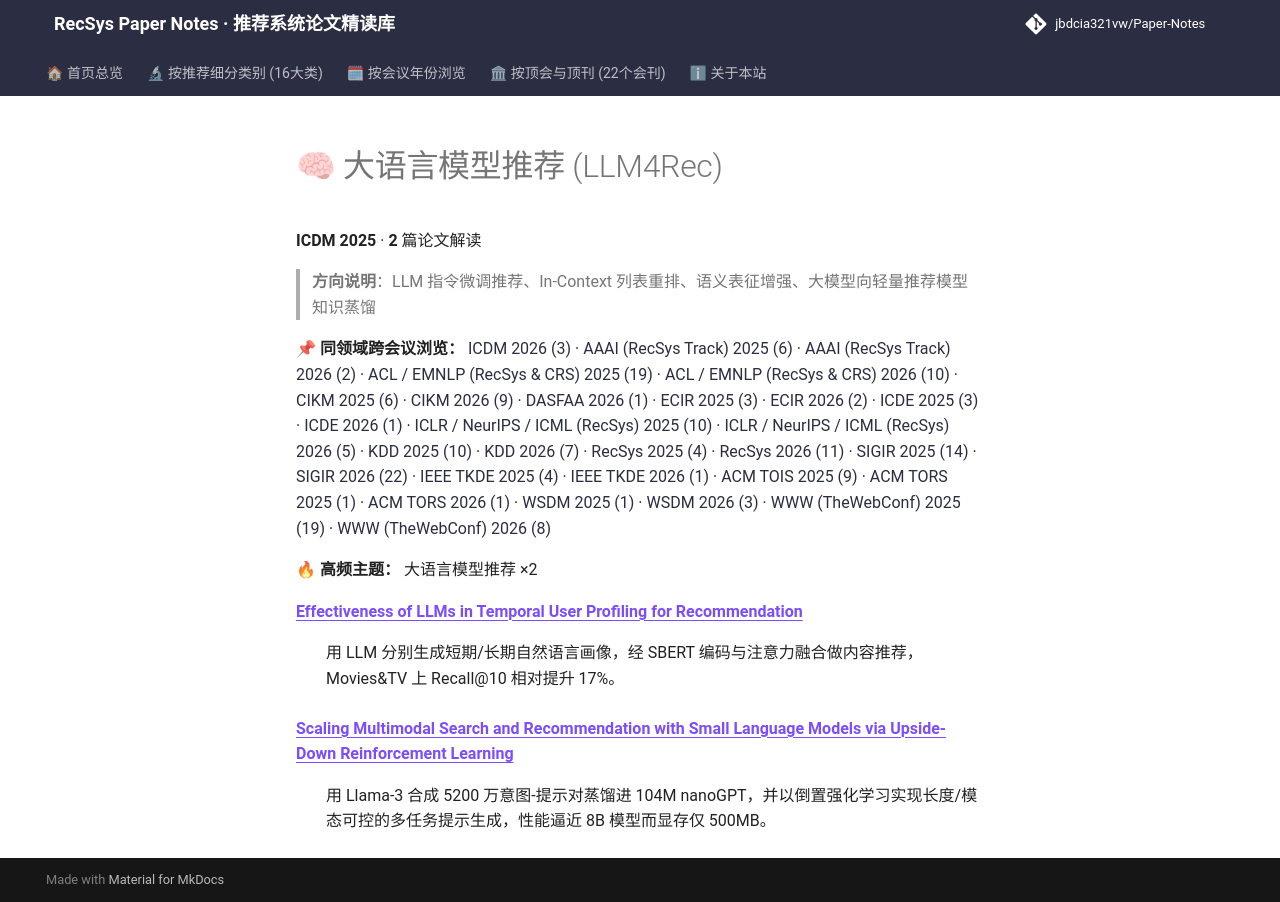

repository: jbdcia321vw/Paper-Notes · page: venues/ICDM/2025/llm_rec/index.html · generator: mkdocs

# 🧠 大语言模型推荐 (LLM4Rec)

**ICDM 2025** · **2** 篇论文解读

> **方向说明**：LLM 指令微调推荐、In-Context 列表重排、语义表征增强、大模型向轻量推荐模型知识蒸馏

📌 **同领域跨会议浏览：** [ICDM 2026 (3)](../../2026/llm_rec/) · [AAAI (RecSys Track) 2025 (6)](../../../AAAI/2025/llm_rec/) · [AAAI (RecSys Track) 2026 (2)](../../../AAAI/2026/llm_rec/) · [ACL / EMNLP (RecSys & CRS) 2025 (19)](../../../ACL_EMNLP/2025/llm_rec/) · [ACL / EMNLP (RecSys & CRS) 2026 (10)](../../../ACL_EMNLP/2026/llm_rec/) · [CIKM 2025 (6)](../../../CIKM/2025/llm_rec/) · [CIKM 2026 (9)](../../../CIKM/2026/llm_rec/) · [DASFAA 2026 (1)](../../../DASFAA/2026/llm_rec/) · [ECIR 2025 (3)](../../../ECIR/2025/llm_rec/) · [ECIR 2026 (2)](../../../ECIR/2026/llm_rec/) · [ICDE 2025 (3)](../../../ICDE/2025/llm_rec/) · [ICDE 2026 (1)](../../../ICDE/2026/llm_rec/) · [ICLR / NeurIPS / ICML (RecSys) 2025 (10)](../../../ICLR_NeurIPS_ICML/2025/llm_rec/) · [ICLR / NeurIPS / ICML (RecSys) 2026 (5)](../../../ICLR_NeurIPS_ICML/2026/llm_rec/) · [KDD 2025 (10)](../../../KDD/2025/llm_rec/) · [KDD 2026 (7)](../../../KDD/2026/llm_rec/) · [RecSys 2025 (4)](../../../RecSys/2025/llm_rec/) · [RecSys 2026 (11)](../../../RecSys/2026/llm_rec/) · [SIGIR 2025 (14)](../../../SIGIR/2025/llm_rec/) · [SIGIR 2026 (22)](../../../SIGIR/2026/llm_rec/) · [IEEE TKDE 2025 (4)](../../../TKDE/2025/llm_rec/) · [IEEE TKDE 2026 (1)](../../../TKDE/2026/llm_rec/) · [ACM TOIS 2025 (9)](../../../TOIS/2025/llm_rec/) · [ACM TORS 2025 (1)](../../../TORS/2025/llm_rec/) · [ACM TORS 2026 (1)](../../../TORS/2026/llm_rec/) · [WSDM 2025 (1)](../../../WSDM/2025/llm_rec/) · [WSDM 2026 (3)](../../../WSDM/2026/llm_rec/) · [WWW (TheWebConf) 2025 (19)](../../../WWW/2025/llm_rec/) · [WWW (TheWebConf) 2026 (8)](../../../WWW/2026/llm_rec/)

🔥 **高频主题：** 大语言模型推荐 ×2

<dl>
<dt><strong><a href="effectiveness_of_llms_in_temporal_user_profiling_for_recommendation/">Effectiveness of LLMs in Temporal User Profiling for Recommendation</a></strong></dt>
<dd>
<p>用 LLM 分别生成短期/长期自然语言画像，经 SBERT 编码与注意力融合做内容推荐，Movies&amp;TV 上 Recall@10 相对提升 17%。</p>
</dd>
<dt><strong><a href="scaling_multimodal_search_and_recommendation_with_small_language_models_via/">Scaling Multimodal Search and Recommendation with Small Language Models via Upside-Down Reinforcement Learning</a></strong></dt>
<dd>
<p>用 Llama-3 合成 5200 万意图-提示对蒸馏进 104M nanoGPT，并以倒置强化学习实现长度/模态可控的多任务提示生成，性能逼近 8B 模型而显存仅 500MB。</p>
</dd>
</dl>
